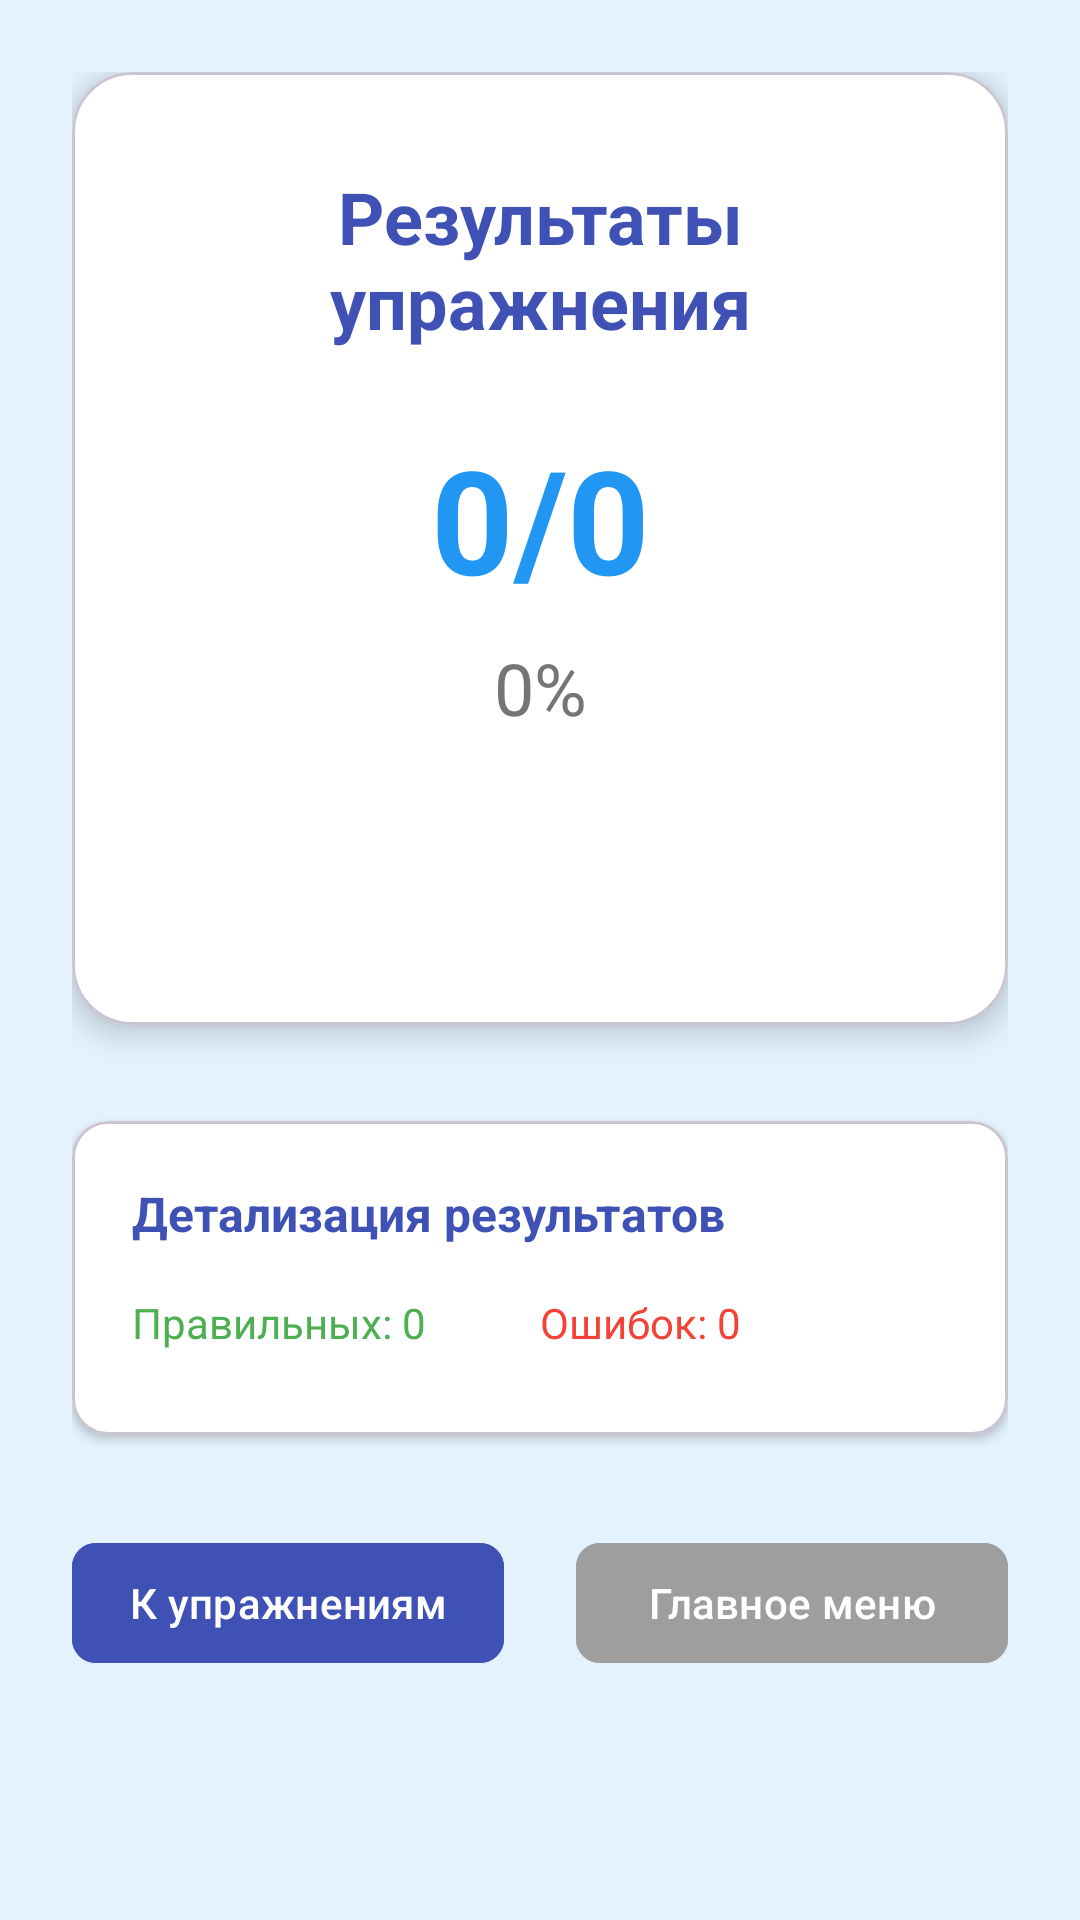

Produce the Android XML layout that renders to this screen, including the resource entries it uses.
<!-- AndroidManifest.xml: application theme Theme.MusicTrainingApp -->
<!-- res/layout/activity_results.xml -->
<?xml version="1.0" encoding="utf-8"?>
<ScrollView xmlns:android="http://schemas.android.com/apk/res/android"
    xmlns:app="http://schemas.android.com/apk/res-auto"
    android:layout_width="match_parent"
    android:layout_height="match_parent"
    android:background="#E3F2FD"
    android:padding="24dp">

    <LinearLayout
        android:layout_width="match_parent"
        android:layout_height="wrap_content"
        android:orientation="vertical"
        android:gravity="center">

        
        <com.google.android.material.card.MaterialCardView
            android:layout_width="match_parent"
            android:layout_height="wrap_content"
            android:layout_marginBottom="32dp"
            app:cardCornerRadius="20dp"
            app:cardElevation="6dp"
            app:cardBackgroundColor="@android:color/white">

            <LinearLayout
                android:layout_width="match_parent"
                android:layout_height="wrap_content"
                android:orientation="vertical"
                android:padding="32dp"
                android:gravity="center">

                <TextView
                    android:layout_width="match_parent"
                    android:layout_height="wrap_content"
                    android:text="Результаты упражнения"
                    android:textSize="24sp"
                    android:textStyle="bold"
                    android:gravity="center"
                    android:textColor="#3F51B5"
                    android:layout_marginBottom="24dp" />

                
                <TextView
                    android:id="@+id/tvScore"
                    android:layout_width="match_parent"
                    android:layout_height="wrap_content"
                    android:text="0/0"
                    android:textSize="48sp"
                    android:textStyle="bold"
                    android:gravity="center"
                    android:textColor="#2196F3"
                    android:layout_marginBottom="8dp" />

                
                <TextView
                    android:id="@+id/tvPercentage"
                    android:layout_width="match_parent"
                    android:layout_height="wrap_content"
                    android:text="0%"
                    android:textSize="24sp"
                    android:gravity="center"
                    android:textColor="#757575"
                    android:layout_marginBottom="16dp" />

                
                <TextView
                    android:id="@+id/tvResultMessage"
                    android:layout_width="match_parent"
                    android:layout_height="wrap_content"
                    android:text=""
                    android:textSize="18sp"
                    android:gravity="center"
                    android:textColor="#424242"
                    android:layout_marginBottom="24dp" />

            </LinearLayout>

        </com.google.android.material.card.MaterialCardView>

        
        <com.google.android.material.card.MaterialCardView
            android:layout_width="match_parent"
            android:layout_height="wrap_content"
            android:layout_marginBottom="32dp"
            app:cardCornerRadius="12dp"
            app:cardElevation="2dp"
            app:cardBackgroundColor="@android:color/white">

            <LinearLayout
                android:layout_width="match_parent"
                android:layout_height="wrap_content"
                android:orientation="vertical"
                android:padding="20dp">

                <TextView
                    android:layout_width="match_parent"
                    android:layout_height="wrap_content"
                    android:text="Детализация результатов"
                    android:textSize="16sp"
                    android:textStyle="bold"
                    android:textColor="#3F51B5"
                    android:layout_marginBottom="16dp" />

                <LinearLayout
                    android:layout_width="match_parent"
                    android:layout_height="wrap_content"
                    android:orientation="horizontal"
                    android:layout_marginBottom="8dp">

                    <TextView
                        android:id="@+id/tvCorrectAnswers"
                        android:layout_width="0dp"
                        android:layout_height="wrap_content"
                        android:layout_weight="1"
                        android:text="Правильных: 0"
                        android:textSize="14sp"
                        android:textColor="#4CAF50" />

                    <TextView
                        android:id="@+id/tvMistakes"
                        android:layout_width="0dp"
                        android:layout_height="wrap_content"
                        android:layout_weight="1"
                        android:text="Ошибок: 0"
                        android:textSize="14sp"
                        android:textColor="#F44336" />

                </LinearLayout>

            </LinearLayout>

        </com.google.android.material.card.MaterialCardView>

        
        <LinearLayout
            android:layout_width="match_parent"
            android:layout_height="wrap_content"
            android:orientation="horizontal"
            android:gravity="center"
            android:layout_marginBottom="32dp">

            <com.google.android.material.button.MaterialButton
                android:id="@+id/btnRestart"
                android:layout_width="0dp"
                android:layout_height="48dp"
                android:layout_weight="1"
                android:layout_marginEnd="12dp"
                android:text="К упражнениям"
                android:textSize="14sp"
                android:paddingStart="8dp"
                android:paddingEnd="8dp"
                android:backgroundTint="#3F51B5"
                android:textColor="@android:color/white"
                app:cornerRadius="8dp" />

            <com.google.android.material.button.MaterialButton
                android:id="@+id/btnMainMenu"
                android:layout_width="0dp"
                android:layout_height="48dp"
                android:layout_weight="1"
                android:layout_marginStart="12dp"
                android:text="Главное меню"
                android:textSize="14sp"
                android:paddingStart="8dp"
                android:paddingEnd="8dp"
                android:backgroundTint="#9E9E9E"
                android:textColor="@android:color/white"
                app:cornerRadius="8dp" />

        </LinearLayout>

    </LinearLayout>

</ScrollView>
<!-- resources referenced by this layout -->
<resources>
  <style name="Theme.MusicTrainingApp" parent="Base.Theme.MusicTrainingApp" />
  <style name="Base.Theme.MusicTrainingApp" parent="Theme.Material3.DayNight.NoActionBar">
          
          
      </style>
</resources>
